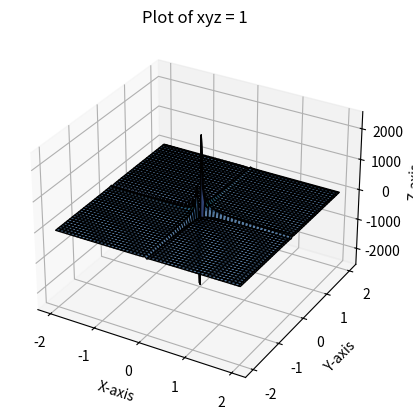

This chart was generated by the following Python code:
import numpy as np
import matplotlib.pyplot as plt
from mpl_toolkits.mplot3d import Axes3D

# Create a 3D figure
fig = plt.figure()
ax = fig.add_subplot(111, projection='3d')

# Generate meshgrid for X and Y
x = np.linspace(-2, 2, 100)
y = np.linspace(-2, 2, 100)
X, Y = np.meshgrid(x, y)

# Compute Z from xyz = 1 → Z = 1 / (XY)
Z = 1 / (X * Y)
Z[np.abs(X * Y) < 1e-6] = np.nan  # Avoid division by zero

# Plot the surface
ax.plot_surface(X, Y, Z, cmap='viridis', edgecolor='k', alpha=0.8)

# Labels and title
ax.set_xlabel('X-axis')
ax.set_ylabel('Y-axis')
ax.set_zlabel('Z-axis')
ax.set_title('Plot of xyz = 1')

# Show the plot
plt.show()
